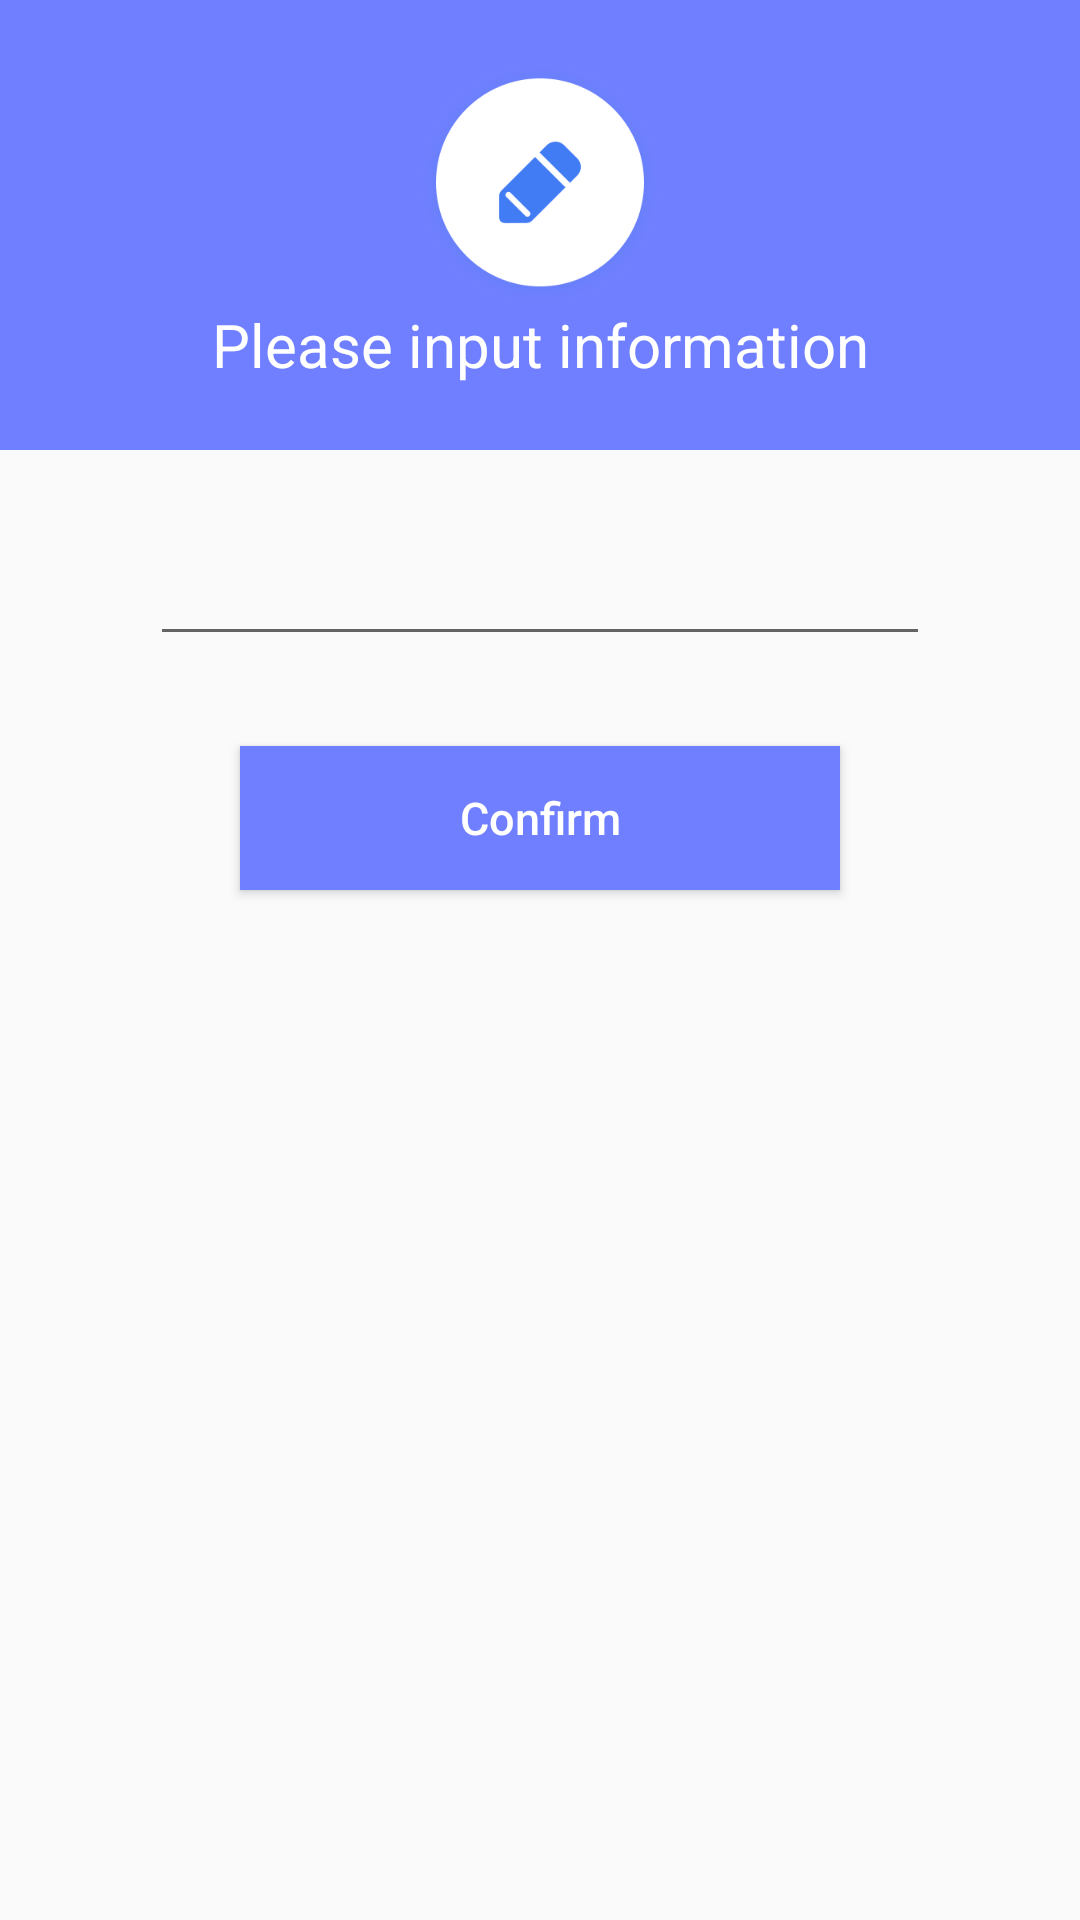

This screen was rendered from an Android layout file. Write that file and the resources it references.
<!-- AndroidManifest.xml: application theme AppTheme -->
<!-- res/layout/fragment_input_information.xml -->
<?xml version="1.0" encoding="utf-8"?>
<LinearLayout xmlns:android="http://schemas.android.com/apk/res/android"
    android:layout_width="match_parent"
    android:layout_height="match_parent"
    android:orientation="vertical">

    <LinearLayout
        android:layout_width="match_parent"
        android:layout_height="150dp"
        android:background="@color/mainBlue"
        android:gravity="center"
        android:orientation="vertical">

        <ImageView
            android:layout_width="80dp"
            android:layout_height="80dp"
            android:src="@drawable/sample_edit_flag" />

        <TextView
            android:id="@+id/tip_tv"
            android:layout_width="match_parent"
            android:layout_height="wrap_content"
            android:gravity="center"
            android:text="Please input information"
            android:textColor="@android:color/white"
            android:textSize="20sp" />
    </LinearLayout>

    <EditText
        android:id="@+id/info_et"
        android:layout_width="match_parent"
        android:layout_height="wrap_content"
        android:layout_marginHorizontal="50dp"
        android:layout_marginVertical="30dp"
        android:digits="0123456789"
        android:inputType="number"
        android:textSize="16sp" />

    <Button
        android:id="@+id/confirm_btn"
        android:layout_width="200dp"
        android:layout_height="wrap_content"
        android:layout_gravity="center"
        android:background="@color/mainBlue"
        android:text="Confirm"
        android:textColor="@color/white"
        android:textSize="15sp" />


</LinearLayout>
<!-- resources referenced by this layout -->
<resources>
  <color name="mainBlue">#707fff</color>
  <color name="white">#FFFFFFFF</color>
  <!-- drawable sample_edit_flag: png bitmap (drawable-xhdpi, 13679 bytes) -->
  <style name="AppTheme" parent="Theme.AppCompat.Light.NoActionBar">
          
          <item name="colorPrimary">@color/colorPrimary</item>
          <item name="colorPrimaryDark">@color/colorPrimaryDark</item>
          <item name="colorAccent">@color/colorAccent</item>
          <item name="android:textAllCaps">false</item>
      </style>
  <color name="colorPrimary">#008577</color>
  <color name="colorPrimaryDark">#00574B</color>
  <color name="colorAccent">#707fff</color>
</resources>
